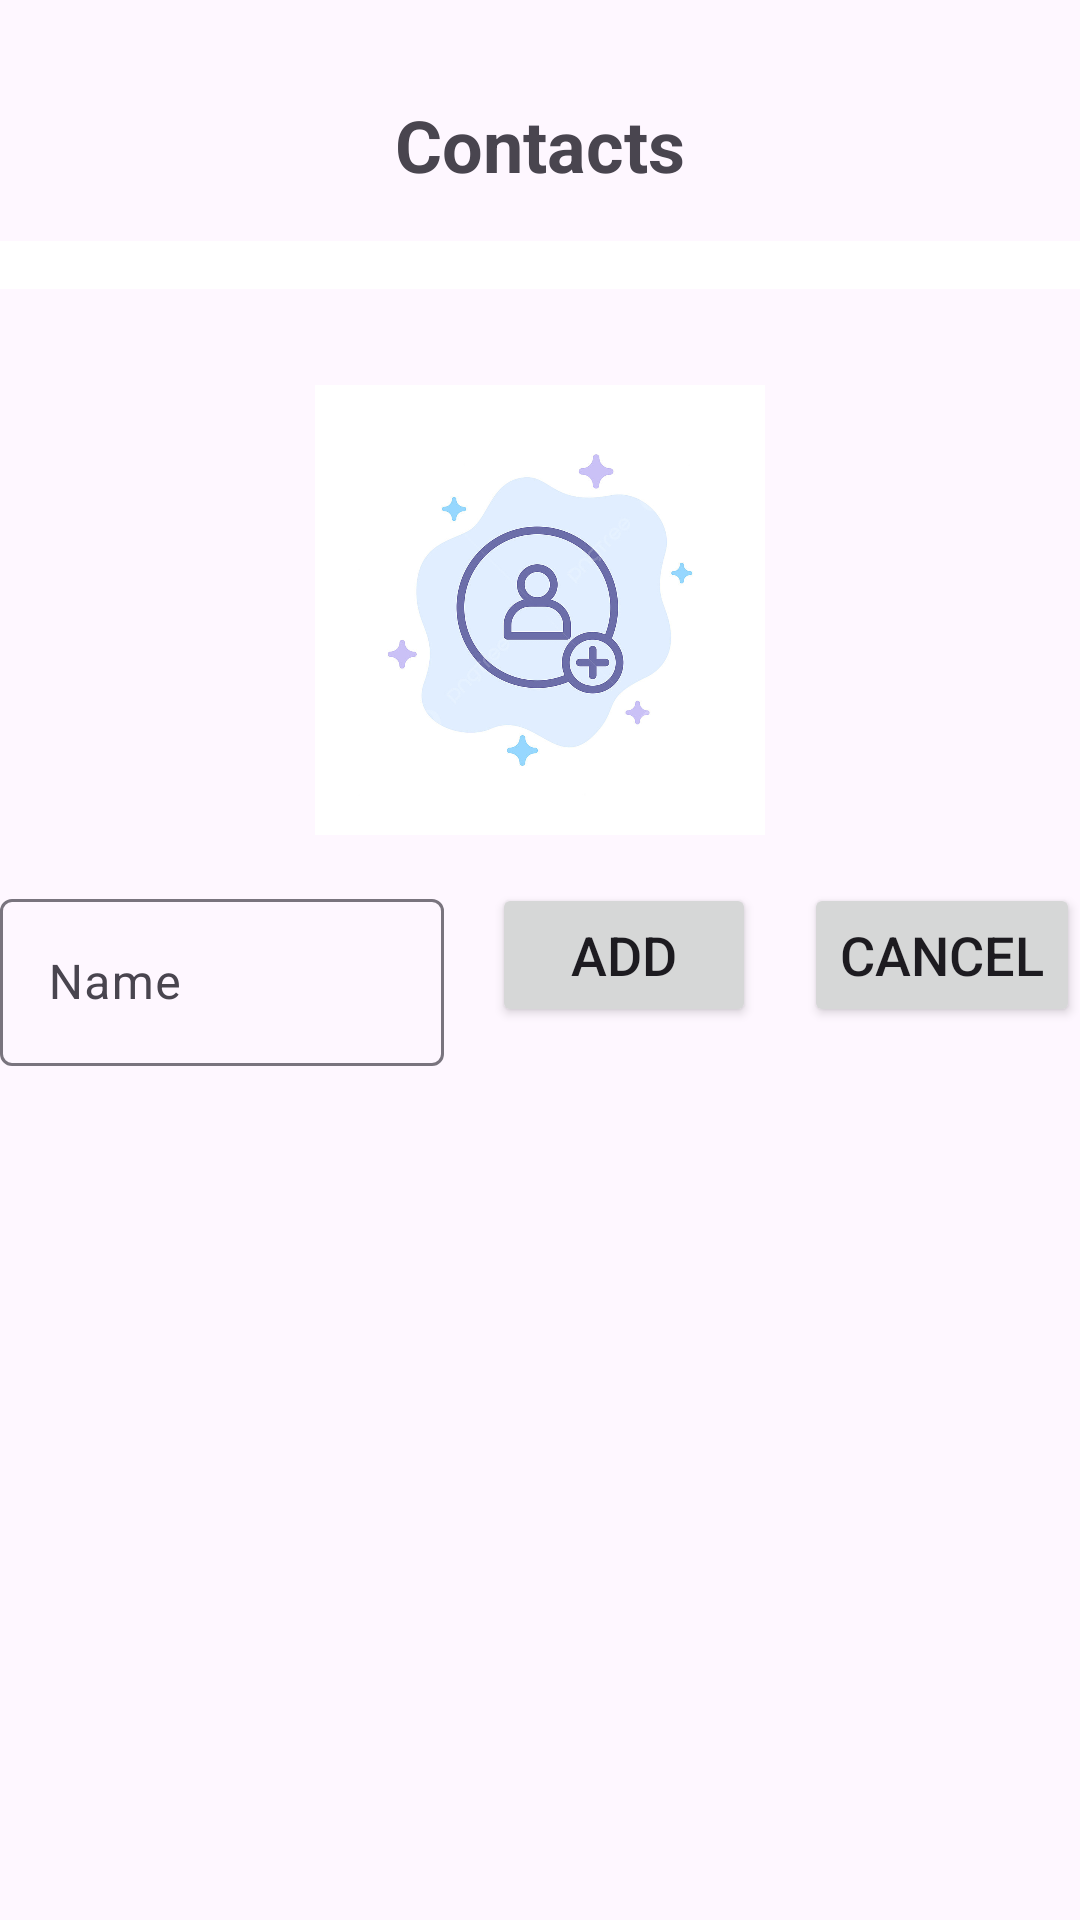

Produce the Android XML layout that renders to this screen, including the resource entries it uses.
<!-- AndroidManifest.xml: application theme Theme.Mtkdem2targel3 -->
<!-- res/layout/activity_add.xml -->
<?xml version="1.0" encoding="utf-8"?>
<androidx.constraintlayout.widget.ConstraintLayout xmlns:android="http://schemas.android.com/apk/res/android"
    xmlns:app="http://schemas.android.com/apk/res-auto"
    xmlns:tools="http://schemas.android.com/tools"
    android:layout_width="match_parent"
    android:layout_height="match_parent"
    tools:context=".addActivity">
    <RelativeLayout
        android:layout_width="match_parent"
        android:layout_height="match_parent">

        <TextView
            android:id="@+id/title"
            android:layout_width="wrap_content"
            android:layout_height="wrap_content"
            android:text="Contacts"
            android:textSize="24sp"
            android:textStyle="bold"
            android:layout_centerHorizontal="true"
            android:layout_marginTop="32dp" />

        <ListView
            android:id="@+id/contactList"
            android:layout_width="match_parent"
            android:layout_height="wrap_content"
            android:layout_below="@id/title"
            android:layout_marginTop="16dp"
            android:divider="@android:color/darker_gray"
            android:dividerHeight="1dp"
            android:paddingLeft="16dp"
            android:paddingRight="16dp"
            android:paddingBottom="16dp"
            android:background="@android:color/white" />

        <ImageView
            android:id="@+id/imageView"
            android:layout_width="150dp"
            android:layout_height="150dp"
            android:src="@drawable/addcimg"
            android:scaleType="centerCrop"
            android:layout_centerHorizontal="true"
            android:layout_below="@id/contactList"
            android:layout_marginTop="32dp"/>

        <LinearLayout
            android:id="@+id/addContactLayout"
            android:layout_width="match_parent"
            android:layout_height="wrap_content"
            android:layout_below="@id/imageView"
            android:layout_marginTop="16dp"
            android:orientation="horizontal">

            <com.google.android.material.textfield.TextInputLayout
                android:id="@+id/nameInputLayout"
                android:layout_width="0dp"
                android:layout_height="wrap_content"
                android:layout_weight="1"
                android:hint="Name">

                <com.google.android.material.textfield.TextInputEditText
                    android:id="@+id/nameEditText"
                    android:layout_width="match_parent"
                    android:layout_height="wrap_content" />

            </com.google.android.material.textfield.TextInputLayout>

            <LinearLayout
                android:layout_width="wrap_content"
                android:layout_height="wrap_content"
                android:orientation="horizontal">

                <Button
                    android:id="@+id/addButton"
                    android:layout_width="wrap_content"
                    android:layout_height="wrap_content"
                    android:text="Add"
                    android:textSize="18sp"
                    android:layout_marginLeft="16dp" />

                <Button
                    android:id="@+id/cancelButton"
                    android:layout_width="wrap_content"
                    android:layout_height="wrap_content"
                    android:text="Cancel"
                    android:textSize="18sp"
                    android:layout_marginLeft="16dp" />

            </LinearLayout>
        </LinearLayout>

    </RelativeLayout>




</androidx.constraintlayout.widget.ConstraintLayout>
<!-- resources referenced by this layout -->
<resources>
  <!-- drawable addcimg: jpg bitmap (drawable, 56829 bytes) -->
  <style name="Theme.Mtkdem2targel3" parent="Base.Theme.Mtkdem2targel3" />
  <style name="Base.Theme.Mtkdem2targel3" parent="Theme.Material3.DayNight.NoActionBar">
          
          
      </style>
</resources>
